Run: headless pygame with SDL's dummy video driver; simulated clock (each Clock.tick advances the game by its frame time, no real sleeping); random seed 0; keys injected as events and as key.get_pressed() state; no mouse input.
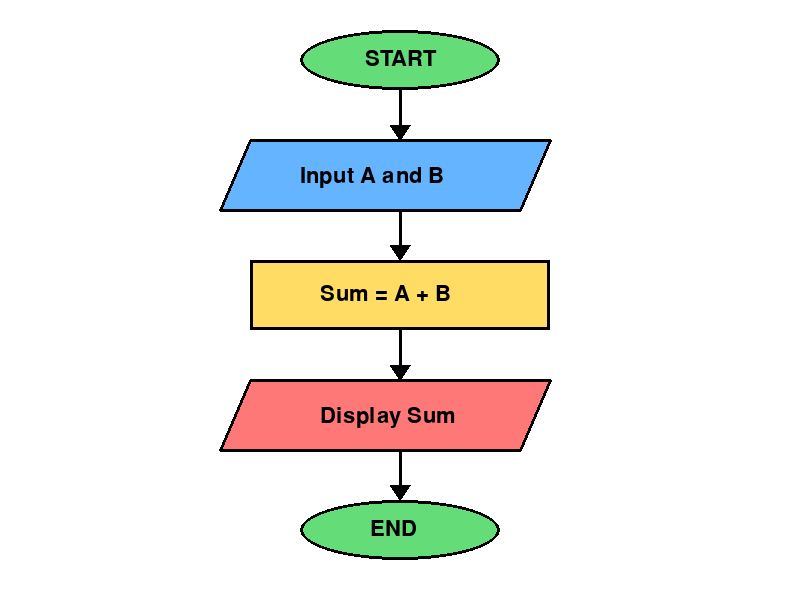
Frame 1 of 4 · flips 1–60 · no input
Frame 2 of 4 · flips 61–180 · tapped SPACE, RETURN · held RIGHT (→), D · screen unchanged from frame 1, image omitted
Frame 3 of 4 · flips 181–300 · held DOWN (↓), S · screen unchanged from frame 2, image omitted
Frame 4 of 4 · flips 301–420 · held LEFT (←), A, UP (↑), W · screen unchanged from frame 3, image omitted

The pygame program that drew these frames:

import pygame
import sys

pygame.init()

screen_width = 800
screen_height = 600
screen = pygame.display.set_mode((screen_width, screen_height))
pygame.display.set_caption("Flowchart - Addition of Two Numbers")

# Colors
WHITE = (255, 255, 255)
BLACK = (0, 0, 0)
BLUE = (100, 180, 255)
GREEN = (100, 220, 120)
YELLOW = (255, 220, 100)
RED = (255, 120, 120)

# Font
font = pygame.font.Font(None, 32)

running = True

while running:

    for event in pygame.event.get():
        if event.type == pygame.QUIT:
            running = False

    screen.fill(WHITE)

    # START - Oval
    pygame.draw.ellipse(screen, GREEN, (300, 30, 200, 60))
    pygame.draw.ellipse(screen, BLACK, (300, 30, 200, 60), 3)

    text = font.render("START", True, BLACK)
    screen.blit(text, (365, 48))

    # Arrow 1
    pygame.draw.line(screen, BLACK, (400, 90), (400, 130), 3)
    pygame.draw.polygon(screen, BLACK, [(400, 140), (390, 125), (410, 125)])

    # INPUT - Parallelogram
    input_points = [
        (250, 140),
        (550, 140),
        (520, 210),
        (220, 210)
    ]

    pygame.draw.polygon(screen, BLUE, input_points)
    pygame.draw.polygon(screen, BLACK, input_points, 3)

    text = font.render("Input A and B", True, BLACK)
    screen.blit(text, (300, 165))

    # Arrow 2
    pygame.draw.line(screen, BLACK, (400, 210), (400, 250), 3)
    pygame.draw.polygon(screen, BLACK, [(400, 260), (390, 245), (410, 245)])

    # PROCESS - Rectangle
    pygame.draw.rect(screen, YELLOW, (250, 260, 300, 70))
    pygame.draw.rect(screen, BLACK, (250, 260, 300, 70), 3)

    text = font.render("Sum = A + B", True, BLACK)
    screen.blit(text, (320, 283))

    # Arrow 3
    pygame.draw.line(screen, BLACK, (400, 330), (400, 370), 3)
    pygame.draw.polygon(screen, BLACK, [(400, 380), (390, 365), (410, 365)])

    # OUTPUT - Parallelogram
    output_points = [
        (250, 380),
        (550, 380),
        (520, 450),
        (220, 450)
    ]

    pygame.draw.polygon(screen, RED, output_points)
    pygame.draw.polygon(screen, BLACK, output_points, 3)

    text = font.render("Display Sum", True, BLACK)
    screen.blit(text, (320, 405))

    # Arrow 4
    pygame.draw.line(screen, BLACK, (400, 450), (400, 490), 3)
    pygame.draw.polygon(screen, BLACK, [(400, 500), (390, 485), (410, 485)])

    # END - Oval
    pygame.draw.ellipse(screen, GREEN, (300, 500, 200, 60))
    pygame.draw.ellipse(screen, BLACK, (300, 500, 200, 60), 3)

    text = font.render("END", True, BLACK)
    screen.blit(text, (370, 518))

    pygame.display.flip()

pygame.quit()
sys.exit()
